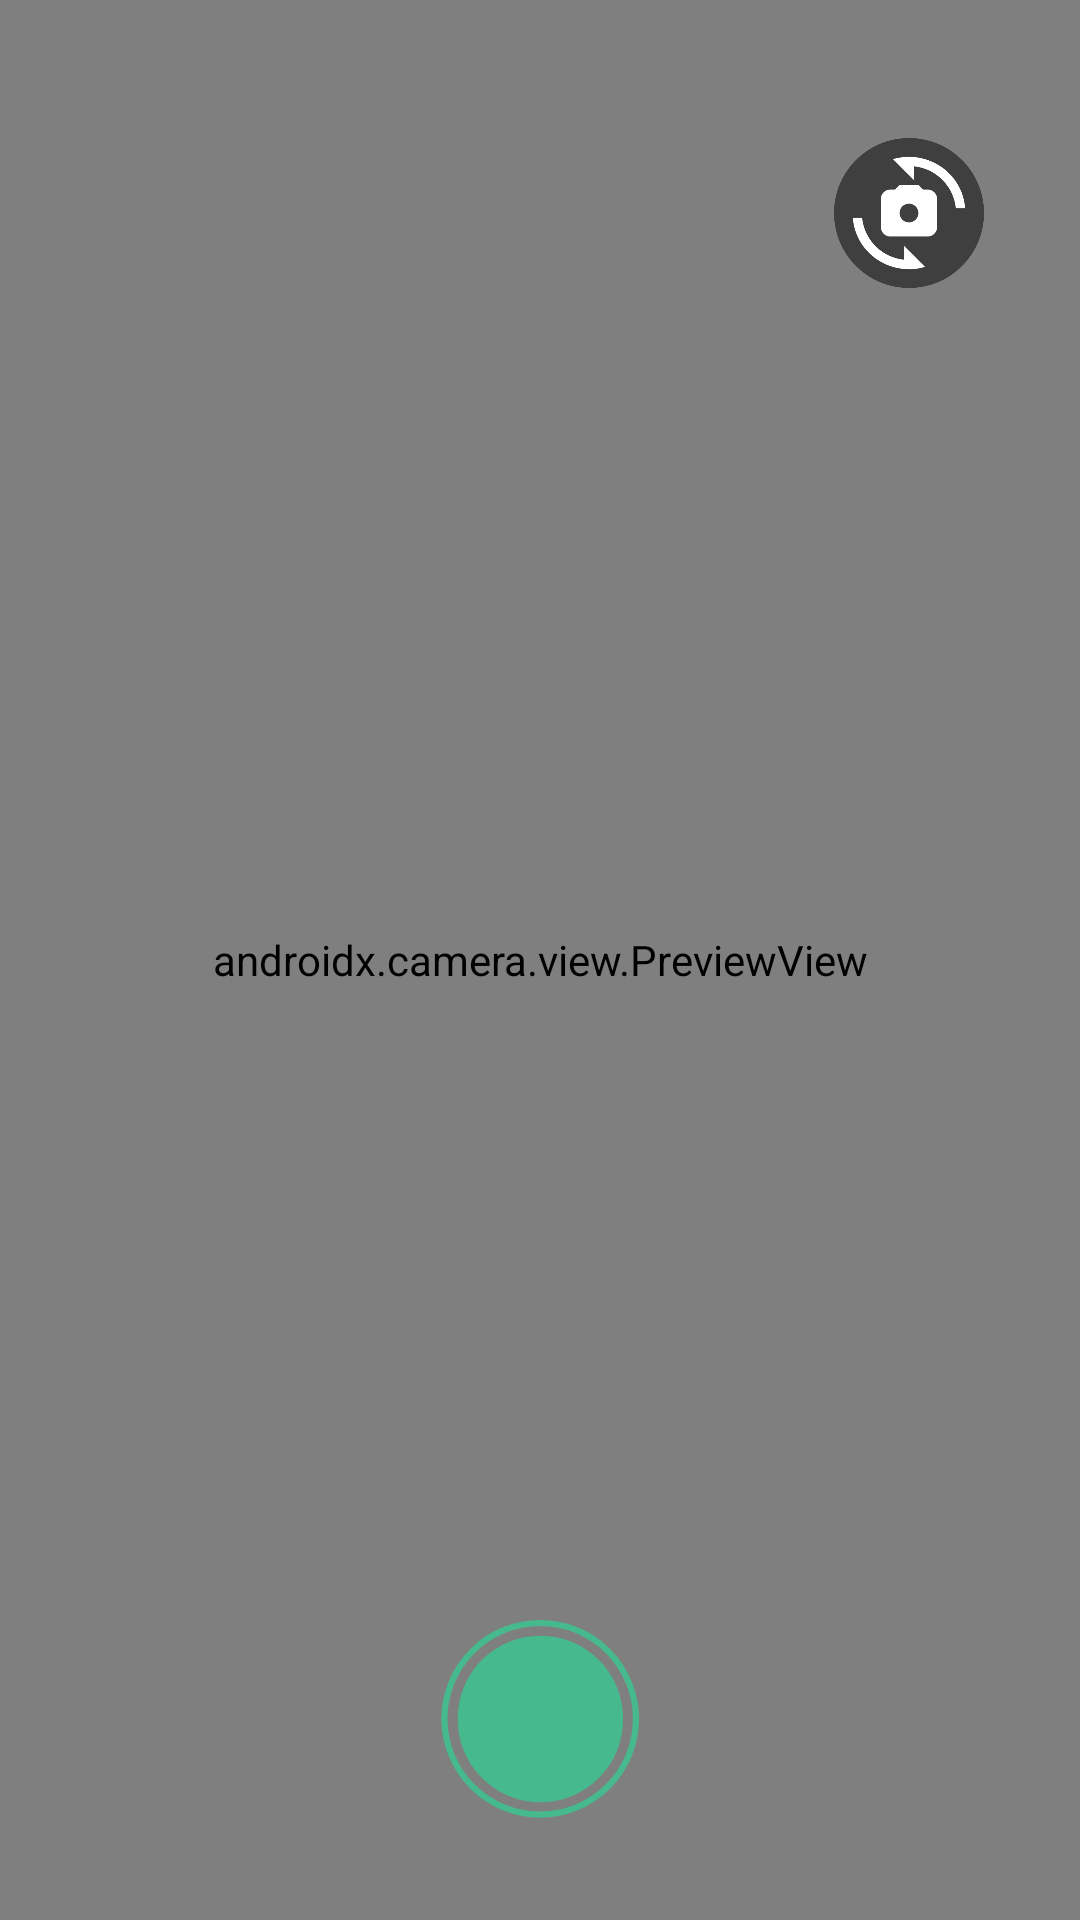

This screen was rendered from an Android layout file. Write that file and the resources it references.
<!-- AndroidManifest.xml: application theme Theme.PadiCare -->
<!-- res/layout/activity_camera.xml -->
<?xml version="1.0" encoding="utf-8"?>
<androidx.constraintlayout.widget.ConstraintLayout xmlns:android="http://schemas.android.com/apk/res/android"
    xmlns:app="http://schemas.android.com/apk/res-auto"
    xmlns:tools="http://schemas.android.com/tools"
    android:layout_width="match_parent"
    android:layout_height="match_parent"
    tools:context=".ui.camera.CameraActivity">

    <androidx.camera.view.PreviewView
        android:id="@+id/viewFinder"
        android:layout_width="match_parent"
        android:layout_height="match_parent"
        app:layout_constraintBottom_toBottomOf="parent"
        app:layout_constraintEnd_toEndOf="parent"
        app:layout_constraintStart_toStartOf="parent"
        app:layout_constraintTop_toTopOf="parent" />

    <ImageView
        android:id="@+id/captureImage"
        android:layout_width="70dp"
        android:layout_height="70dp"
        android:layout_marginBottom="32dp"
        app:layout_constraintBottom_toBottomOf="parent"
        app:layout_constraintEnd_toEndOf="parent"
        app:layout_constraintStart_toStartOf="parent"
        app:srcCompat="@drawable/buttoncamera2"/>

    <ImageView
        android:id="@+id/switchCamera"
        android:layout_width="50dp"
        android:layout_height="50dp"
        android:layout_marginTop="46dp"
        android:layout_marginEnd="32dp"
        app:layout_constraintEnd_toEndOf="@+id/viewFinder"
        app:layout_constraintTop_toTopOf="parent"
        app:srcCompat="@drawable/baseline_cameraswitch_24" />


</androidx.constraintlayout.widget.ConstraintLayout>
<!-- resources referenced by this layout -->
<resources>
  <!-- drawable baseline_cameraswitch_24 (drawable) -->
  <vector xmlns:android="http://schemas.android.com/apk/res/android"
      android:height="24dp"
      android:viewportHeight="24"
      android:viewportWidth="24"
      android:width="24dp">
  
      <path
          android:fillColor="#80000000"
          android:pathData="M12,0C18.63,0 24,5.37 24,12s-5.37,12-12,12S0,18.63 0,12 5.37,0 12,0z" />
      <group
          android:scaleX="0.75"
          android:scaleY="0.75"
          android:translateX="3"
          android:translateY="3">
  
          <path
              android:fillColor="@android:color/white"
              android:pathData="M16,7h-1l-1,-1h-4L9,7H8C6.9,7 6,7.9 6,9v6c0,1.1 0.9,2 2,2h8c1.1,0 2,-0.9 2,-2V9C18,7.9 17.1,7 16,7zM12,14c-1.1,0 -2,-0.9 -2,-2c0,-1.1 0.9,-2 2,-2s2,0.9 2,2C14,13.1 13.1,14 12,14z" />
  
          <path
              android:fillColor="@android:color/white"
              android:pathData="M8.57,0.51l4.48,4.48V2.04c4.72,0.47 8.48,4.23 8.95,8.95c0,0 2,0 2,0C23.34,3.02 15.49,-1.59 8.57,0.51z" />
  
          <path
              android:fillColor="@android:color/white"
              android:pathData="M10.95,21.96C6.23,21.49 2.47,17.73 2,13.01c0,0 -2,0 -2,0c0.66,7.97 8.51,12.58 15.43,10.48l-4.48,-4.48V21.96z" />
      </group>
  
  </vector>
  <!-- drawable buttoncamera2 (drawable) -->
  <vector xmlns:android="http://schemas.android.com/apk/res/android" android:height="24dp" android:viewportHeight="512" android:viewportWidth="512" android:width="24dp">
        
      <path android:fillColor="#00000000" android:pathData="M256.5,255.5m-233.5,0a233.5,233.5 0,1 1,467 0a233.5,233.5 0,1 1,-467 0" android:strokeColor="#47b98f" android:strokeWidth="15"/>
        
      <path android:fillColor="#47b98f" android:pathData="M256.97,255.97m-201.66,0a201.66,201.66 0,1 1,403.31 0a201.66,201.66 0,1 1,-403.31 0"/>
      
  </vector>
  <style name="Theme.PadiCare" parent="Base.Theme.PadiCare" />
  <style name="Base.Theme.PadiCare" parent="Theme.Material3.DayNight">
          
          
      </style>
</resources>
